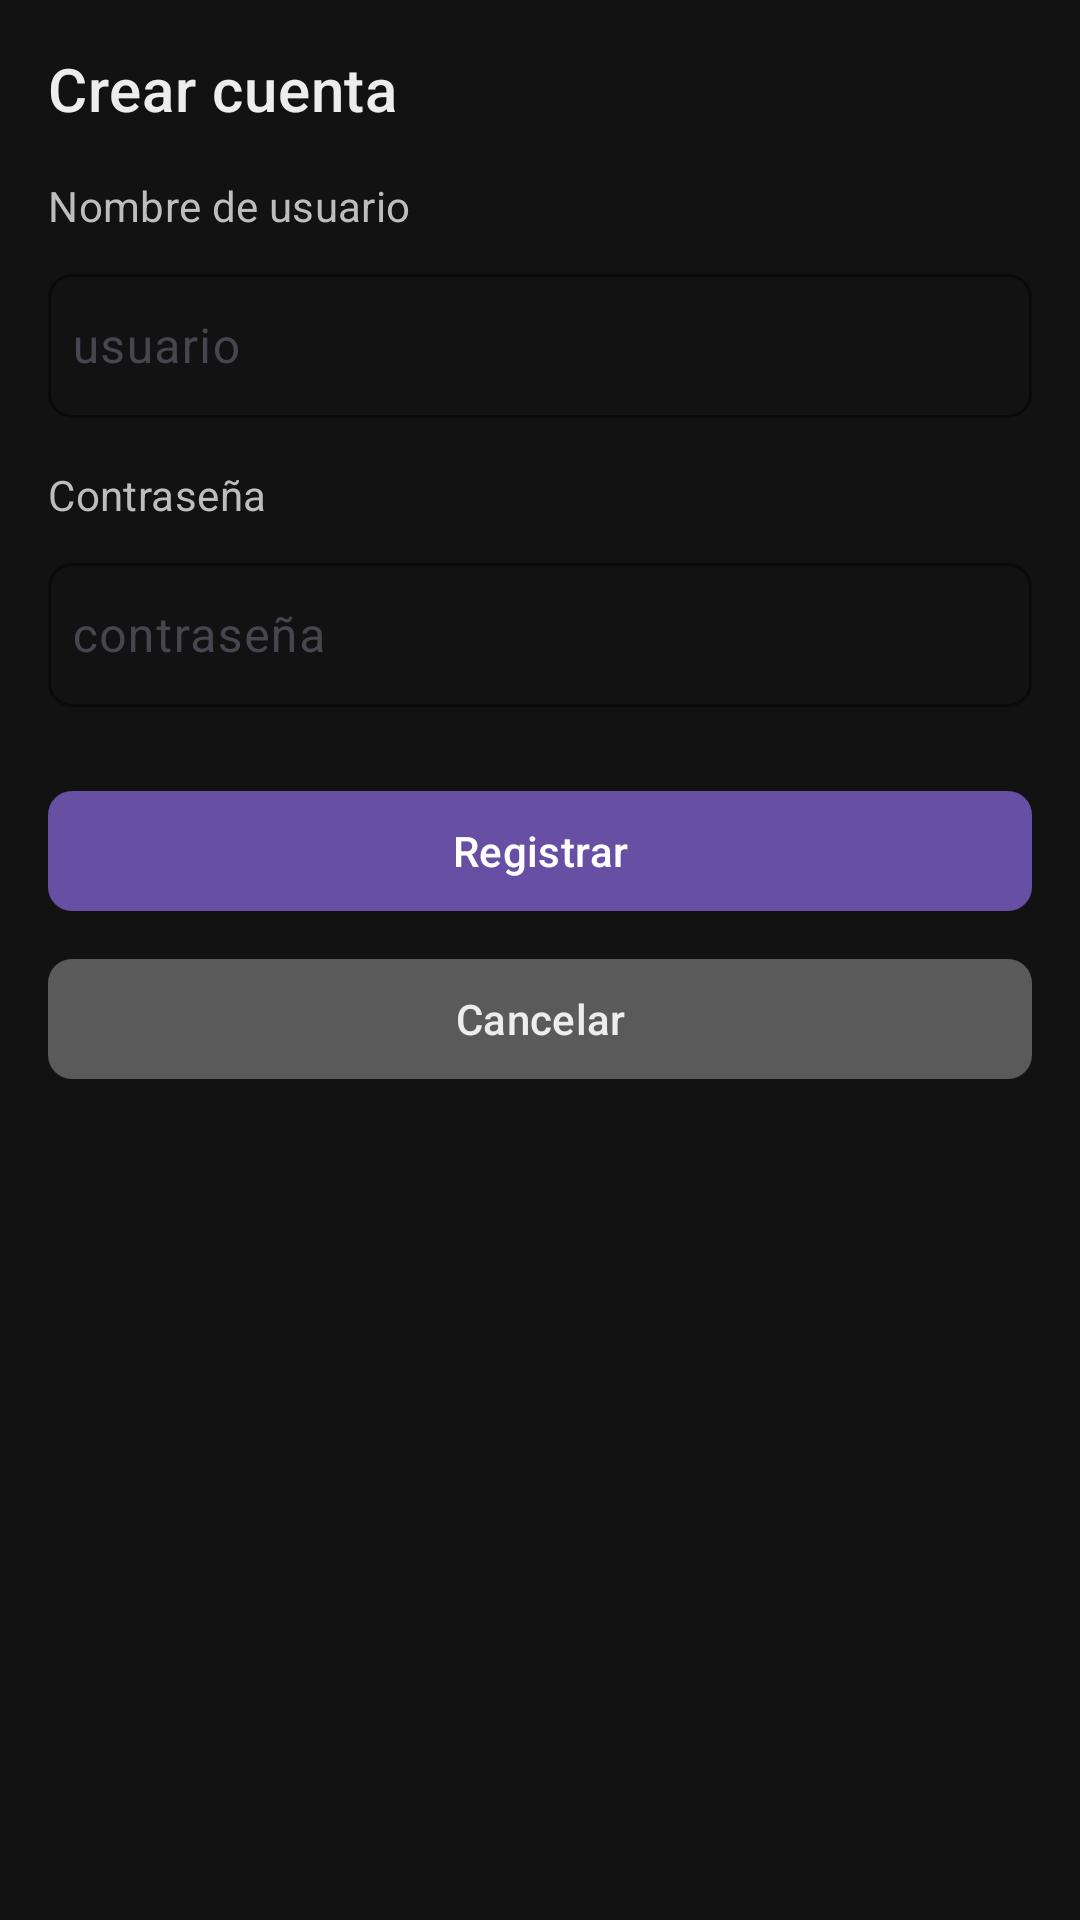

Write the Android layout XML for this screen, with the resource values it uses.
<!-- AndroidManifest.xml: application theme Theme.PokemonBuilder -->
<!-- res/layout/activity_register.xml -->
<?xml version="1.0" encoding="utf-8"?>
<ScrollView xmlns:android="http://schemas.android.com/apk/res/android"
    xmlns:app="http://schemas.android.com/apk/res-auto"
    android:layout_width="match_parent"
    android:layout_height="match_parent"
    android:padding="@dimen/spacing_md"
    android:background="@color/background_dark">

    <LinearLayout
        android:orientation="vertical"
        android:layout_width="match_parent"
        android:layout_height="wrap_content">

        <TextView
            android:id="@+id/tvRegisterTitle"
            android:layout_width="match_parent"
            android:layout_height="wrap_content"
            android:text="Crear cuenta"
            android:textAppearance="@style/TextAppearance.App.Headline"
            android:textColor="@color/text_primary"
            android:layout_marginBottom="@dimen/spacing_md" />

        <TextView
            android:layout_width="match_parent"
            android:layout_height="wrap_content"
            android:text="Nombre de usuario"
            android:textAppearance="@style/TextAppearance.App.Subtitle"
            android:textColor="@color/text_secondary" />

        <com.google.android.material.textfield.TextInputLayout
            android:layout_width="match_parent"
            android:layout_height="wrap_content"
            android:layout_marginTop="@dimen/spacing_sm"
            app:boxBackgroundMode="outline"
            app:boxStrokeColor="@color/primary_blue"
            app:boxCornerRadiusTopStart="8dp"
            app:boxCornerRadiusTopEnd="8dp"
            app:boxCornerRadiusBottomStart="8dp"
            app:boxCornerRadiusBottomEnd="8dp">

            <com.google.android.material.textfield.TextInputEditText
                android:id="@+id/etUser"
                android:layout_width="match_parent"
                android:layout_height="48dp"
                android:inputType="text"
                android:hint="usuario"
                android:padding="@dimen/spacing_sm"
                android:textColor="@color/text_primary"
                android:textColorHint="@color/text_secondary" />
        </com.google.android.material.textfield.TextInputLayout>

        <TextView
            android:layout_width="match_parent"
            android:layout_height="wrap_content"
            android:text="Contraseña"
            android:textAppearance="@style/TextAppearance.App.Subtitle"
            android:textColor="@color/text_secondary"
            android:layout_marginTop="@dimen/spacing_md" />

        <com.google.android.material.textfield.TextInputLayout
            android:layout_width="match_parent"
            android:layout_height="wrap_content"
            android:layout_marginTop="@dimen/spacing_sm"
            app:boxBackgroundMode="outline"
            app:boxStrokeColor="@color/primary_blue"
            app:boxCornerRadiusTopStart="8dp"
            app:boxCornerRadiusTopEnd="8dp"
            app:boxCornerRadiusBottomStart="8dp"
            app:boxCornerRadiusBottomEnd="8dp">

            <com.google.android.material.textfield.TextInputEditText
                android:id="@+id/etPass"
                android:layout_width="match_parent"
                android:layout_height="48dp"
                android:inputType="textPassword"
                android:hint="contraseña"
                android:padding="@dimen/spacing_sm"
                android:textColor="@color/text_primary"
                android:textColorHint="@color/text_secondary" />
        </com.google.android.material.textfield.TextInputLayout>

        <com.google.android.material.button.MaterialButton
            android:id="@+id/btnRegister"
            android:layout_width="match_parent"
            android:layout_height="48dp"
            android:layout_marginTop="@dimen/spacing_lg"
            android:text="Registrar"
            android:textAllCaps="false"
            android:textColor="@color/on_primary"
            app:cornerRadius="@dimen/card_radius"
            app:backgroundTint="?attr/colorPrimary" />

        <com.google.android.material.button.MaterialButton
            android:id="@+id/btnCancelRegister"
            android:layout_width="match_parent"
            android:layout_height="48dp"
            android:layout_marginTop="@dimen/spacing_sm"
            android:text="Cancelar"
            android:textAllCaps="false"
            android:textColor="@color/text_primary"
            app:cornerRadius="@dimen/card_radius"
            app:backgroundTint="@color/muted_gray" />

    </LinearLayout>
</ScrollView>
<!-- resources referenced by this layout -->
<resources>
  <color name="background_dark">#121212</color>
  <color name="muted_gray">#5a5a5a</color>
  <color name="on_primary">#FFFFFF</color>
  <color name="primary_blue">#1e4167</color>
  <color name="text_primary">#EDEDED</color>
  <color name="text_secondary">#BDBDBD</color>
  <dimen name="card_radius">8dp</dimen>
  <dimen name="spacing_lg">24dp</dimen>
  <dimen name="spacing_md">16dp</dimen>
  <dimen name="spacing_sm">8dp</dimen>
  <style name="TextAppearance.App.Headline" parent="TextAppearance.MaterialComponents.Headline6">
          <item name="android:textSize">20sp</item>
          <item name="android:textColor">@color/text_primary</item>
      </style>
  <style name="TextAppearance.App.Subtitle" parent="TextAppearance.MaterialComponents.Subtitle1">
          <item name="android:textSize">14sp</item>
          <item name="android:textColor">@color/text_secondary</item>
      </style>
  <style name="Theme.PokemonBuilder" parent="Base.Theme.PokemonBuilder" />
  <style name="Base.Theme.PokemonBuilder" parent="Theme.Material3.DayNight.NoActionBar">
          
          
      </style>
</resources>
